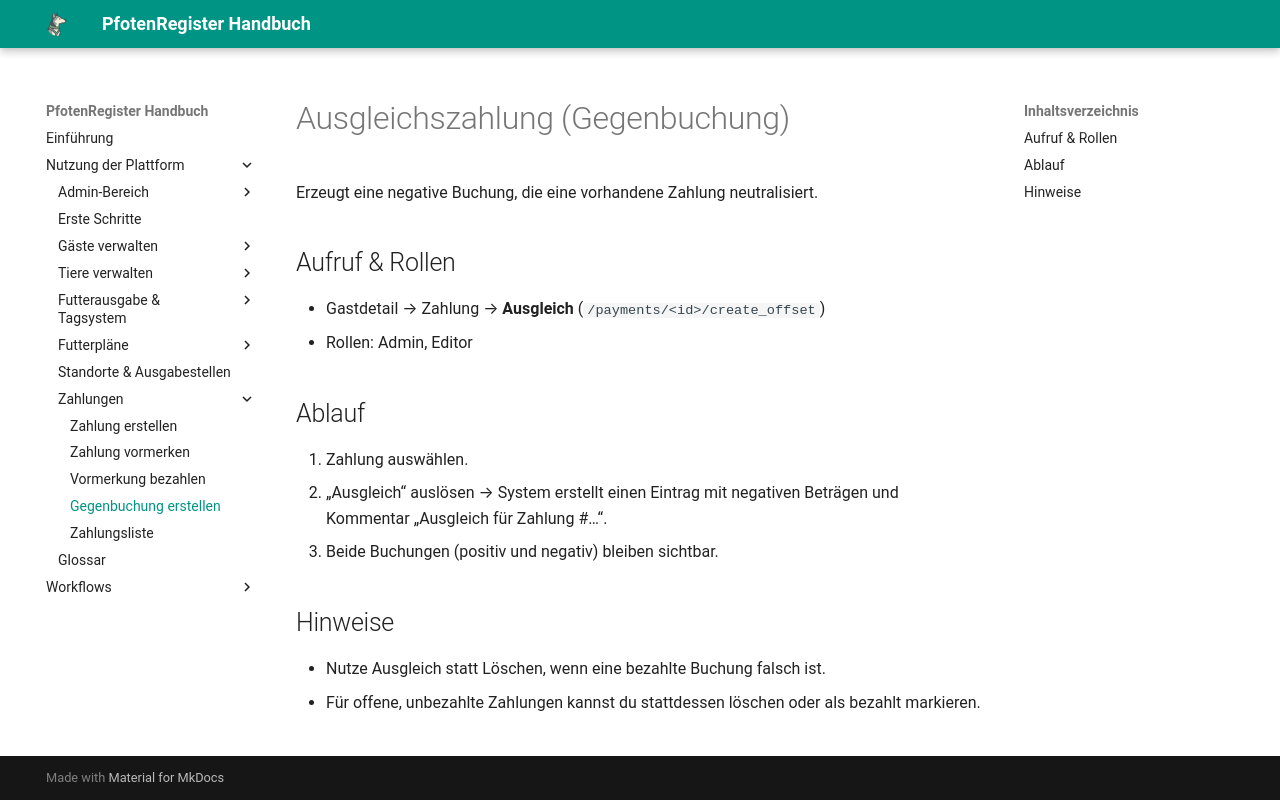

repository: smoky1337/docs-pfotenregister · page: payments/reversal/index.html · generator: mkdocs

# Ausgleichszahlung (Gegenbuchung)

Erzeugt eine negative Buchung, die eine vorhandene Zahlung neutralisiert.

## Aufruf & Rollen
- Gastdetail → Zahlung → **Ausgleich** (`/payments/<id>/create_offset`)
- Rollen: Admin, Editor

## Ablauf
1. Zahlung auswählen.
2. „Ausgleich“ auslösen → System erstellt einen Eintrag mit negativen Beträgen und Kommentar „Ausgleich für Zahlung #…“.
3. Beide Buchungen (positiv und negativ) bleiben sichtbar.

## Hinweise
- Nutze Ausgleich statt Löschen, wenn eine bezahlte Buchung falsch ist.
- Für offene, unbezahlte Zahlungen kannst du stattdessen löschen oder als bezahlt markieren.
